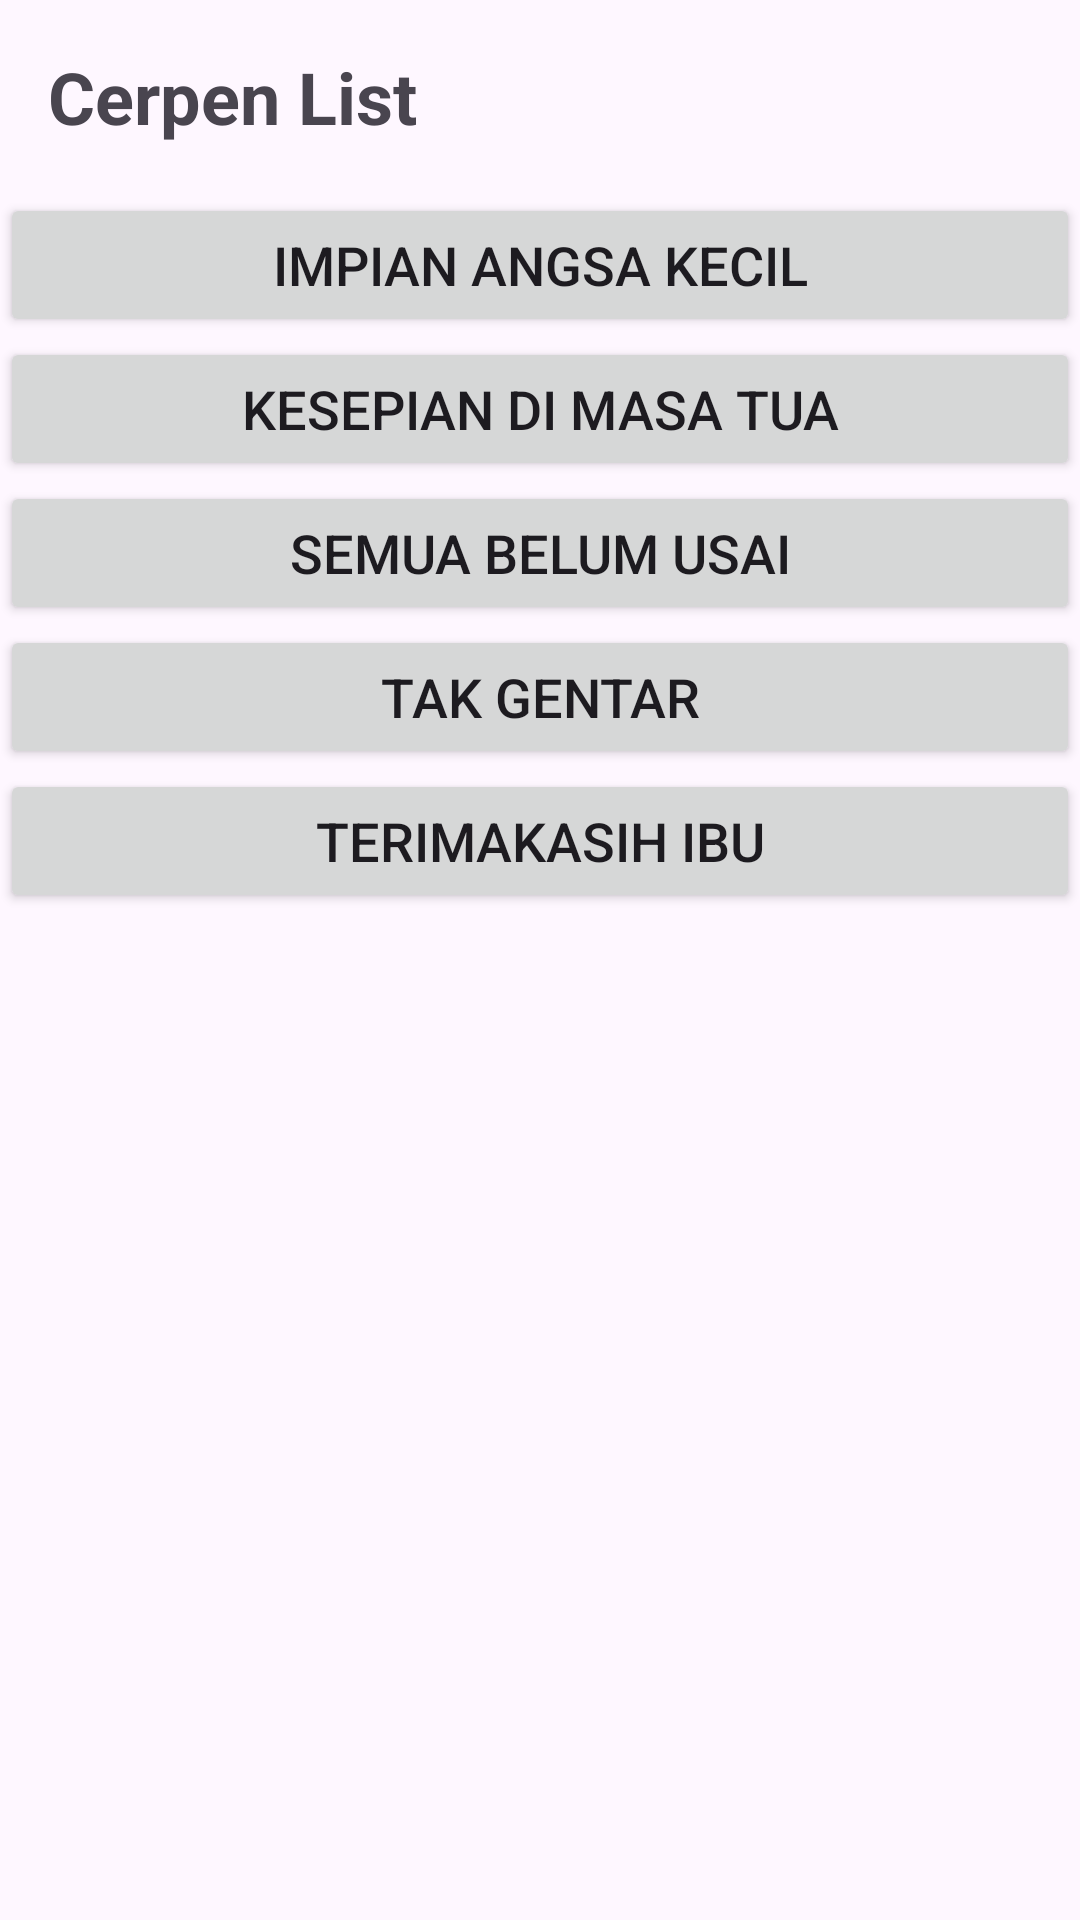

Produce the Android XML layout that renders to this screen, including the resource entries it uses.
<!-- AndroidManifest.xml: application theme Theme.AplikasiNovel -->
<!-- res/layout/activity_cerpen.xml -->
<RelativeLayout xmlns:android="http://schemas.android.com/apk/res/android"
    android:layout_width="match_parent"
    android:layout_height="match_parent">

    <TextView
        android:id="@+id/titleTextView"
        android:layout_width="wrap_content"
        android:layout_height="wrap_content"
        android:text="Cerpen List"
        android:textSize="24sp"
        android:textStyle="bold"
        android:layout_margin="16dp"/>

    <LinearLayout
        android:id="@+id/cerpenLayout"
        android:layout_width="match_parent"
        android:layout_height="wrap_content"
        android:orientation="vertical"
        android:layout_below="@id/titleTextView">

        <Button
            android:id="@+id/btnCerpen1"
            android:layout_width="match_parent"
            android:layout_height="wrap_content"
            android:text="Impian Angsa Kecil"
            android:textSize="18sp"
            android:padding="8dp"/>

        <Button
            android:id="@+id/btnCerpen2"
            android:layout_width="match_parent"
            android:layout_height="wrap_content"
            android:text="Kesepian di Masa Tua"
            android:textSize="18sp"
            android:padding="8dp"/>

        <Button
            android:id="@+id/btnCerpen3"
            android:layout_width="match_parent"
            android:layout_height="wrap_content"
            android:text="Semua Belum Usai"
            android:textSize="18sp"
            android:padding="8dp"/>

        <Button
            android:id="@+id/btnCerpen4"
            android:layout_width="match_parent"
            android:layout_height="wrap_content"
            android:text="Tak Gentar"
            android:textSize="18sp"
            android:padding="8dp"/>

        <Button
            android:id="@+id/btnCerpen5"
            android:layout_width="match_parent"
            android:layout_height="wrap_content"
            android:text="Terimakasih Ibu"
            android:textSize="18sp"
            android:padding="8dp"/>
    </LinearLayout>
</RelativeLayout>
<!-- resources referenced by this layout -->
<resources>
  <style name="Theme.AplikasiNovel" parent="Base.Theme.AplikasiNovel" />
  <style name="Base.Theme.AplikasiNovel" parent="Theme.Material3.DayNight.NoActionBar">
          
          
      </style>
</resources>
